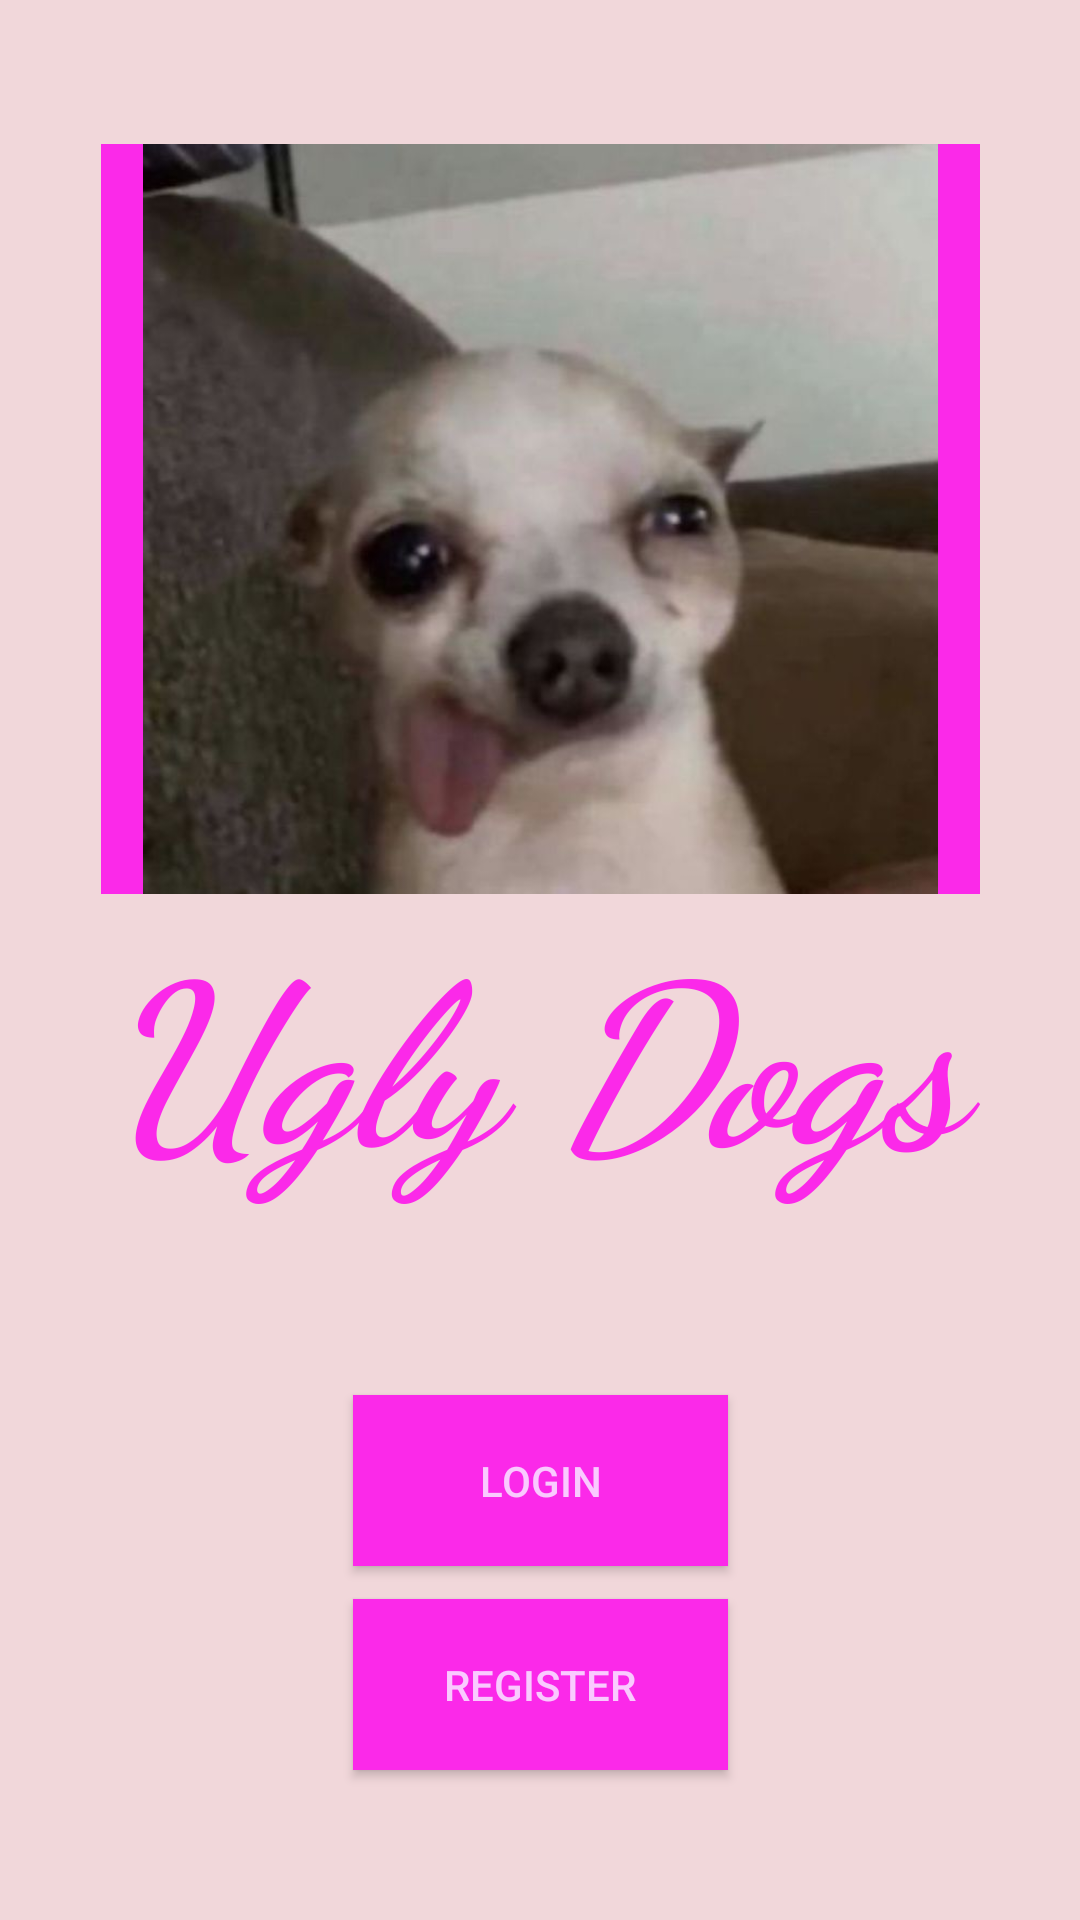

Write the Android layout XML for this screen, with the resource values it uses.
<!-- AndroidManifest.xml: application theme Theme.FinalProjectUglyDogs -->
<!-- res/layout/activity_main.xml -->
<?xml version="1.0" encoding="utf-8"?>
<androidx.constraintlayout.widget.ConstraintLayout xmlns:android="http://schemas.android.com/apk/res/android"
    xmlns:app="http://schemas.android.com/apk/res-auto"
    xmlns:tools="http://schemas.android.com/tools"
    android:id="@+id/main"
    android:layout_width="match_parent"
    android:layout_height="match_parent"
    android:background="#A0EBC5C5"
    tools:context=".MainActivity">

    <Button
        android:id="@+id/loginbttn"
        android:layout_width="125dp"
        android:layout_height="57dp"
        android:layout_marginTop="56dp"
        android:background="#FB29E9"
        android:text="Login"
        android:textColor="#FACAFF"
        app:layout_constraintEnd_toEndOf="parent"
        app:layout_constraintStart_toStartOf="parent"
        app:layout_constraintTop_toBottomOf="@+id/uglyDog" />

    <Button
        android:id="@+id/registerbttn"
        android:layout_width="125dp"
        android:layout_height="57dp"
        android:layout_marginTop="2dp"
        android:background="#FB29E9"
        android:text="Register"
        android:textColor="#FACAFF"
        app:layout_constraintBottom_toBottomOf="parent"
        app:layout_constraintEnd_toEndOf="parent"
        app:layout_constraintStart_toStartOf="parent"
        app:layout_constraintTop_toBottomOf="@+id/loginbttn"
        app:layout_constraintVertical_bias="0.15" />

    <ImageView
        android:id="@+id/imageView"
        android:layout_width="293dp"
        android:layout_height="250dp"
        android:layout_marginTop="48dp"
        android:background="#FB29E9"
        app:layout_constraintEnd_toEndOf="parent"
        app:layout_constraintStart_toStartOf="parent"
        app:layout_constraintTop_toTopOf="parent"
        app:srcCompat="@drawable/_c7d3b14fe30301885b77daad4022f6a" />

    <TextView
        android:id="@+id/uglyDog"
        android:layout_width="293dp"
        android:layout_height="111dp"
        android:fontFamily="cursive"
        android:text="Ugly Dogs"
        android:textAppearance="@style/TextAppearance.AppCompat.Body1"
        android:textColor="#FB29E9"
        android:textSize="75sp"
        android:textStyle="bold|italic"
        app:layout_constraintEnd_toEndOf="parent"
        app:layout_constraintStart_toStartOf="parent"
        app:layout_constraintTop_toBottomOf="@+id/imageView" />

</androidx.constraintlayout.widget.ConstraintLayout>
<!-- resources referenced by this layout -->
<resources>
  <!-- drawable _c7d3b14fe30301885b77daad4022f6a: jpg bitmap (drawable, 28545 bytes) -->
  <style name="Theme.FinalProjectUglyDogs" parent="Base.Theme.FinalProjectUglyDogs" />
  <style name="Base.Theme.FinalProjectUglyDogs" parent="Theme.Material3.DayNight.NoActionBar">
          
          
      </style>
</resources>
